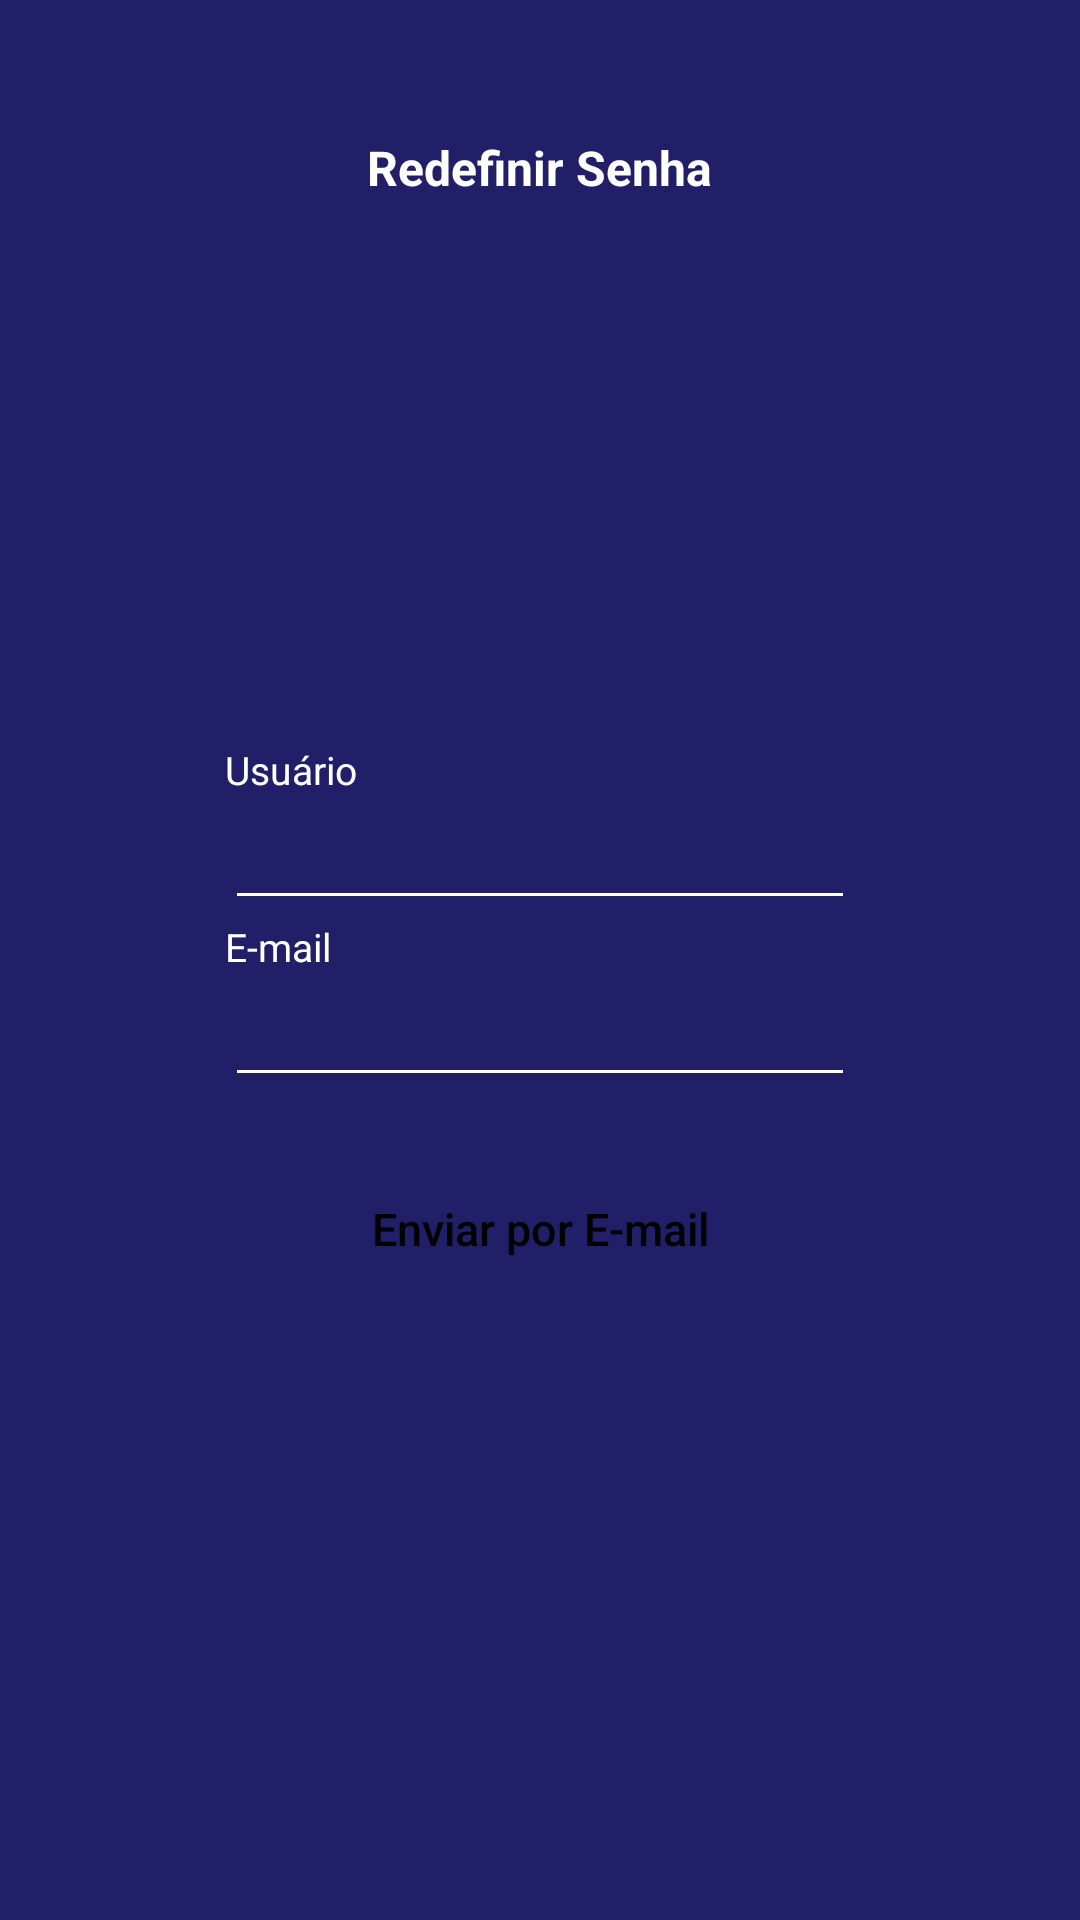

Layout XML and referenced resources for this Android screen:
<!-- AndroidManifest.xml: application theme Theme.FarmaciaMobile -->
<!-- res/layout/fragment_redefinir_senha.xml -->
<?xml version="1.0" encoding="utf-8"?>
<RelativeLayout xmlns:android="http://schemas.android.com/apk/res/android"
    xmlns:tools="http://schemas.android.com/tools"
    android:layout_width="match_parent"
    android:layout_height="match_parent"
    tools:context=".view.RedefinirSenhaFragment"
    android:background="@color/blue"
    android:padding="25dp">

    <androidx.appcompat.widget.AppCompatButton
        android:id="@+id/bRedefinirSenhaVoltar"
        android:layout_width="25dp"
        android:layout_height="25dp"
        android:layout_marginTop="20dp"
        android:background="@drawable/icon_voltar_branco"/>

    <TextView
        style="@style/tituloCabecalho"
        android:layout_width="wrap_content"
        android:layout_height="wrap_content"
        android:layout_centerHorizontal="true"
        android:layout_marginTop="20dp"
        android:id="@+id/tvRedefinirSenhaTitulo"
        android:text="Redefinir Senha"
        android:textColor="@color/white"/>

    <RelativeLayout
        android:layout_width="wrap_content"
        android:layout_height="match_parent"
        android:layout_below="@id/tvRedefinirSenhaTitulo"
        android:gravity="center_vertical"
        android:paddingLeft="50dp"
        android:paddingRight="50dp">

        <TextView
            android:layout_width="match_parent"
            android:layout_height="wrap_content"
            android:id="@+id/tvRedefinirSenhaUsuario"
            android:text="Usuário"
            android:textSize="13dp"
            android:textColor="@color/white"/>

        <EditText
            android:layout_width="match_parent"
            android:layout_height="wrap_content"
            android:layout_below="@id/tvRedefinirSenhaUsuario"
            android:id="@+id/etRedefinirSenhaUsuario"
            android:backgroundTint="@color/white"
            android:textColor="@color/white"/>

        <TextView
            android:layout_width="match_parent"
            android:layout_height="wrap_content"
            android:layout_below="@id/etRedefinirSenhaUsuario"
            android:id="@+id/tvRedefinirSenhaEmail"
            android:text="E-mail"
            android:textSize="13dp"
            android:textColor="@color/white"/>

        <EditText
            android:layout_width="match_parent"
            android:layout_height="wrap_content"
            android:layout_below="@id/tvRedefinirSenhaEmail"
            android:id="@+id/etRedefinirSenhaEmail"
            android:inputType="textEmailAddress"
            android:backgroundTint="@color/white"
            android:textColor="@color/white"/>

        <androidx.appcompat.widget.AppCompatButton
            style="@style/botaoBranco"
            android:background="@drawable/shape_botao_branco"
            android:layout_width="match_parent"
            android:layout_height="48dp"
            android:layout_marginTop="20dp"
            android:layout_below="@id/etRedefinirSenhaEmail"
            android:id="@+id/bRedefinirSenhaEnviar"
            android:text="Enviar por E-mail"/>

    </RelativeLayout>

</RelativeLayout>
<!-- resources referenced by this layout -->
<resources>
  <color name="blue">#211F68</color>
  <color name="white">#FFFFFFFF</color>
  <style name="botaoBranco">
          <item name="android:textSize">15sp</item>
          <item name="android:textColor">@color/black</item>
          <item name="android:textAllCaps">false</item>
      </style>
  <style name="tituloCabecalho">
          <item name="android:textSize">16sp</item>
          <item name="android:textStyle">bold</item>
          <item name="android:textColor">@color/black</item>
      </style>
  <style name="Theme.FarmaciaMobile" parent="Theme.MaterialComponents.Light.DarkActionBar">
          
          <item name="colorPrimary">@color/blue</item>
          <item name="colorPrimaryVariant">@color/dark_blue</item>
          <item name="colorOnPrimary">@color/white</item>
          
          <item name="colorSecondary">@color/teal_200</item>
          <item name="colorSecondaryVariant">@color/teal_700</item>
          <item name="colorOnSecondary">@color/black</item>
          
          <item name="android:statusBarColor">?attr/colorPrimaryVariant</item>
          
      </style>
  <color name="black">#FF000000</color>
  <color name="dark_blue">#1C1B42</color>
  <color name="teal_200">#FF03DAC5</color>
  <color name="teal_700">#FF018786</color>
</resources>
